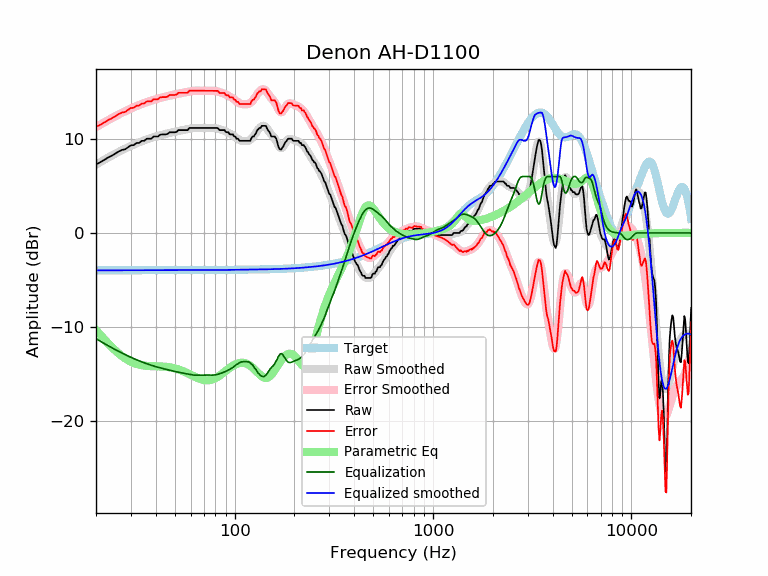

Data behind this chart, as committed beside it:
frequency, raw, error, smoothed, error_smoothed, equalization, parametric_eq, equalized_raw, equalized_smoothed, target
20, 7.29, 11.28, 7.28, 11.26, -11.26, -10.34, -3.97, -3.98, -3.98
21, 7.52, 11.50, 7.53, 11.52, -11.52, -10.84, -4.00, -3.98, -3.98
22, 7.77, 11.75, 7.78, 11.76, -11.76, -11.31, -3.99, -3.98, -3.98
23, 8.03, 12.01, 8.01, 11.99, -11.99, -11.74, -3.97, -3.98, -3.98
24, 8.21, 12.18, 8.23, 12.21, -12.21, -12.14, -4.00, -3.98, -3.98
25, 8.43, 12.41, 8.43, 12.41, -12.41, -12.50, -3.98, -3.98, -3.98
26, 8.66, 12.64, 8.62, 12.60, -12.60, -12.82, -3.94, -3.98, -3.98
27, 8.83, 12.80, 8.80, 12.78, -12.78, -13.10, -3.95, -3.98, -3.98
28, 8.89, 12.86, 8.97, 12.94, -12.94, -13.33, -4.05, -3.98, -3.98
29, 9.12, 13.09, 9.12, 13.09, -13.09, -13.54, -3.98, -3.97, -3.97
30, 9.32, 13.30, 9.26, 13.24, -13.24, -13.70, -3.91, -3.97, -3.97
31, 9.34, 13.32, 9.40, 13.37, -13.37, -13.83, -4.03, -3.97, -3.97
32, 9.57, 13.54, 9.52, 13.50, -13.50, -13.94, -3.92, -3.97, -3.97
33, 9.57, 13.54, 9.64, 13.61, -13.61, -14.02, -4.04, -3.97, -3.97
34, 9.80, 13.77, 9.75, 13.72, -13.72, -14.08, -3.92, -3.97, -3.97
35, 9.80, 13.77, 9.85, 13.82, -13.82, -14.12, -4.02, -3.97, -3.97
36, 10.02, 13.99, 9.95, 13.92, -13.92, -14.15, -3.90, -3.97, -3.97
37, 10.03, 14.00, 10.03, 14.00, -14.00, -14.17, -3.97, -3.97, -3.97
38, 10.03, 14.00, 10.11, 14.08, -14.08, -14.18, -4.05, -3.97, -3.97
39, 10.26, 14.23, 10.19, 14.16, -14.16, -14.18, -3.90, -3.97, -3.97
40, 10.26, 14.23, 10.26, 14.23, -14.23, -14.19, -3.97, -3.97, -3.97
41, 10.26, 14.23, 10.32, 14.29, -14.29, -14.20, -4.04, -3.97, -3.97
42, 10.43, 14.40, 10.38, 14.35, -14.35, -14.20, -3.92, -3.97, -3.97
43, 10.48, 14.45, 10.44, 14.41, -14.41, -14.21, -3.92, -3.97, -3.97
44, 10.48, 14.45, 10.49, 14.46, -14.46, -14.23, -3.98, -3.97, -3.97
45, 10.48, 14.45, 10.54, 14.51, -14.51, -14.24, -4.03, -3.97, -3.97
46, 10.55, 14.52, 10.59, 14.56, -14.56, -14.27, -4.01, -3.97, -3.97
47, 10.71, 14.68, 10.64, 14.61, -14.61, -14.30, -3.90, -3.97, -3.97
48, 10.71, 14.68, 10.69, 14.66, -14.66, -14.33, -3.94, -3.97, -3.97
49, 10.71, 14.68, 10.73, 14.70, -14.70, -14.37, -3.99, -3.97, -3.97
50, 10.71, 14.68, 10.77, 14.74, -14.74, -14.41, -4.03, -3.97, -3.97
51, 10.76, 14.73, 10.81, 14.78, -14.78, -14.47, -4.03, -3.97, -3.97
52, 10.94, 14.91, 10.85, 14.82, -14.82, -14.52, -3.88, -3.97, -3.97
53, 10.94, 14.91, 10.88, 14.85, -14.85, -14.58, -3.91, -3.97, -3.97
54, 10.94, 14.91, 10.92, 14.89, -14.89, -14.65, -3.95, -3.97, -3.97
55, 10.94, 14.91, 10.95, 14.92, -14.92, -14.72, -3.98, -3.97, -3.97
56, 10.94, 14.91, 10.98, 14.95, -14.95, -14.79, -4.01, -3.97, -3.97
57, 10.94, 14.91, 11.01, 14.98, -14.98, -14.86, -4.04, -3.97, -3.97
58, 10.94, 14.91, 11.05, 15.01, -15.01, -14.94, -4.07, -3.97, -3.97
59, 11.17, 15.14, 11.08, 15.05, -15.05, -15.01, -3.88, -3.97, -3.97
60, 11.17, 15.14, 11.11, 15.08, -15.08, -15.09, -3.91, -3.97, -3.97
61, 11.17, 15.13, 11.14, 15.10, -15.10, -15.16, -3.94, -3.97, -3.97
62, 11.17, 15.13, 11.16, 15.12, -15.12, -15.24, -3.96, -3.97, -3.97
63, 11.17, 15.13, 11.17, 15.14, -15.14, -15.31, -3.97, -3.97, -3.97
64, 11.17, 15.13, 11.18, 15.14, -15.14, -15.38, -3.97, -3.96, -3.96
65, 11.17, 15.13, 11.18, 15.14, -15.14, -15.44, -3.97, -3.96, -3.96
66, 11.17, 15.13, 11.18, 15.14, -15.14, -15.50, -3.97, -3.96, -3.96
67, 11.17, 15.13, 11.17, 15.14, -15.14, -15.55, -3.97, -3.96, -3.96
68, 11.17, 15.13, 11.17, 15.13, -15.13, -15.59, -3.96, -3.96, -3.96
69, 11.17, 15.13, 11.17, 15.13, -15.13, -15.63, -3.96, -3.96, -3.96
70, 11.17, 15.13, 11.17, 15.13, -15.13, -15.66, -3.96, -3.96, -3.96
71, 11.17, 15.13, 11.17, 15.12, -15.12, -15.67, -3.96, -3.96, -3.96
72, 11.17, 15.13, 11.17, 15.12, -15.12, -15.68, -3.96, -3.96, -3.96
73, 11.17, 15.12, 11.17, 15.13, -15.13, -15.69, -3.96, -3.96, -3.96
74, 11.17, 15.12, 11.17, 15.13, -15.13, -15.68, -3.96, -3.96, -3.96
75, 11.17, 15.12, 11.18, 15.13, -15.13, -15.66, -3.96, -3.95, -3.95
76, 11.17, 15.12, 11.18, 15.13, -15.13, -15.63, -3.96, -3.95, -3.95
77, 11.17, 15.12, 11.18, 15.13, -15.13, -15.60, -3.96, -3.95, -3.95
78, 11.17, 15.12, 11.17, 15.13, -15.13, -15.56, -3.96, -3.95, -3.95
79, 11.17, 15.12, 11.16, 15.12, -15.12, -15.51, -3.95, -3.95, -3.95
... 553 more rows
